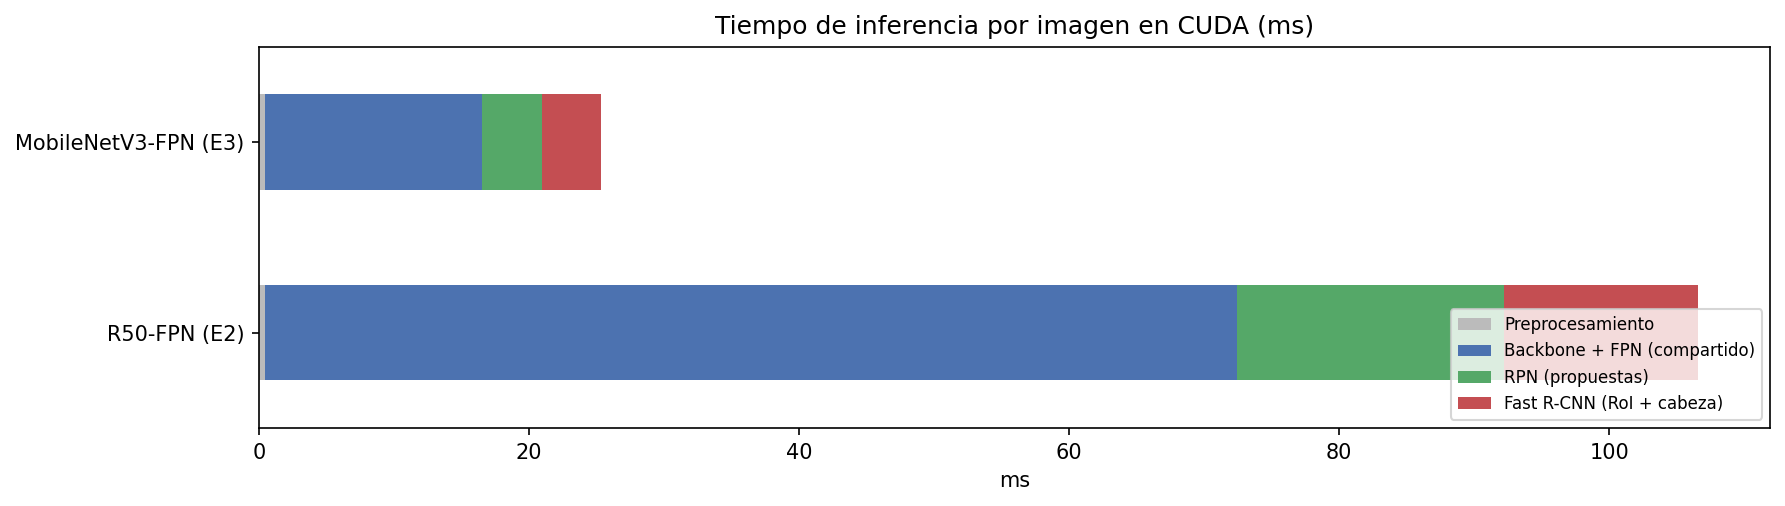

The file beside this chart, header and first rows:
, Preprocesamiento, Backbone + FPN (compartido), RPN (propuestas), Fast R-CNN (RoI + cabeza), Total (ms), FPS
R50-FPN (E2), 0.4728, 71.99, 19.73, 14.42, 106.6, 9.38
MobileNetV3-FPN (E3), 0.4371, 16.12, 4.394, 4.414, 25.36, 39.43
